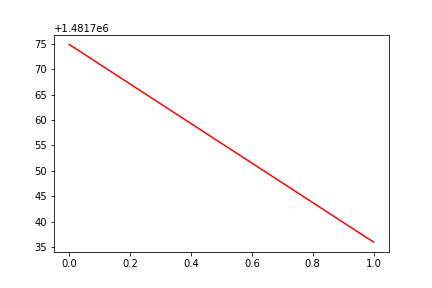

The data file committed next to this chart (first rows):
, date, assets
0, 0, 1481775
1, 20180523, 1481736
